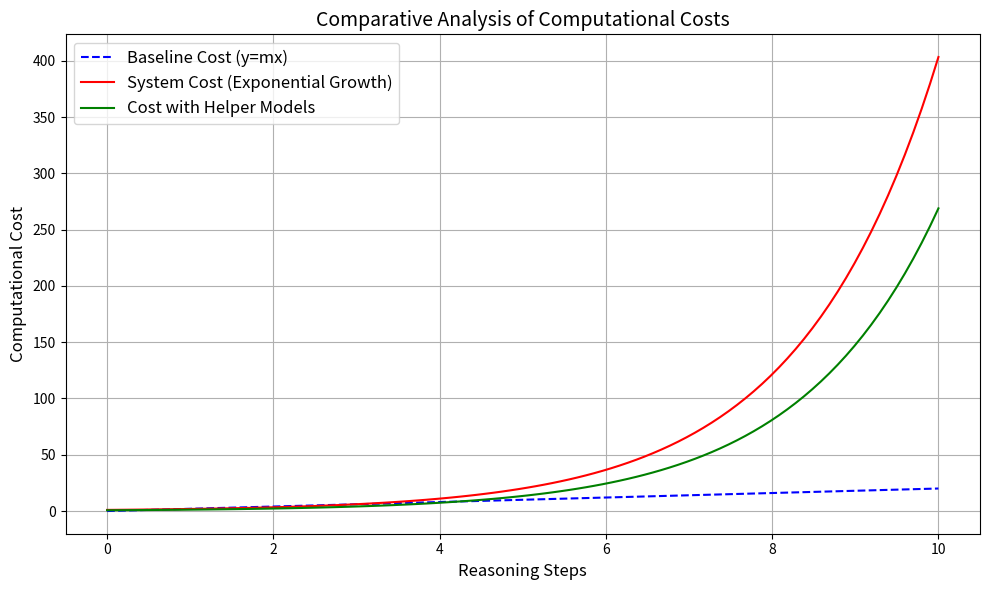

This figure's Python source:
import numpy as np
import matplotlib.pyplot as plt

# Data for the baseline cost (y=mx) for the 4o model
x = np.linspace(0, 10, 100)  # Number of reasoning steps
baseline_cost = 2 * x  # Linear growth

# Data for the system's computational cost (exponential growth)
system_cost = np.exp(0.6 * x)  # Exponential growth representing skyrocketing costs

# Data for cost with specifically trained helper models (reduced growth)
reduced_cost = system_cost / 1.5  # Adjusted to show reduced computational load

# Create the plot
plt.figure(figsize=(10, 6))
plt.plot(x, baseline_cost, label="Baseline Cost (y=mx)", linestyle='--', color='blue')
plt.plot(x, system_cost, label="System Cost (Exponential Growth)", color='red')
plt.plot(x, reduced_cost, label="Cost with Helper Models", color='green')

# Add labels, title, and legend
plt.title("Comparative Analysis of Computational Costs", fontsize=14)
plt.xlabel("Reasoning Steps", fontsize=12)
plt.ylabel("Computational Cost", fontsize=12)
plt.legend(fontsize=12)
plt.grid(True)
plt.tight_layout()

# Show the plot
plt.show()
